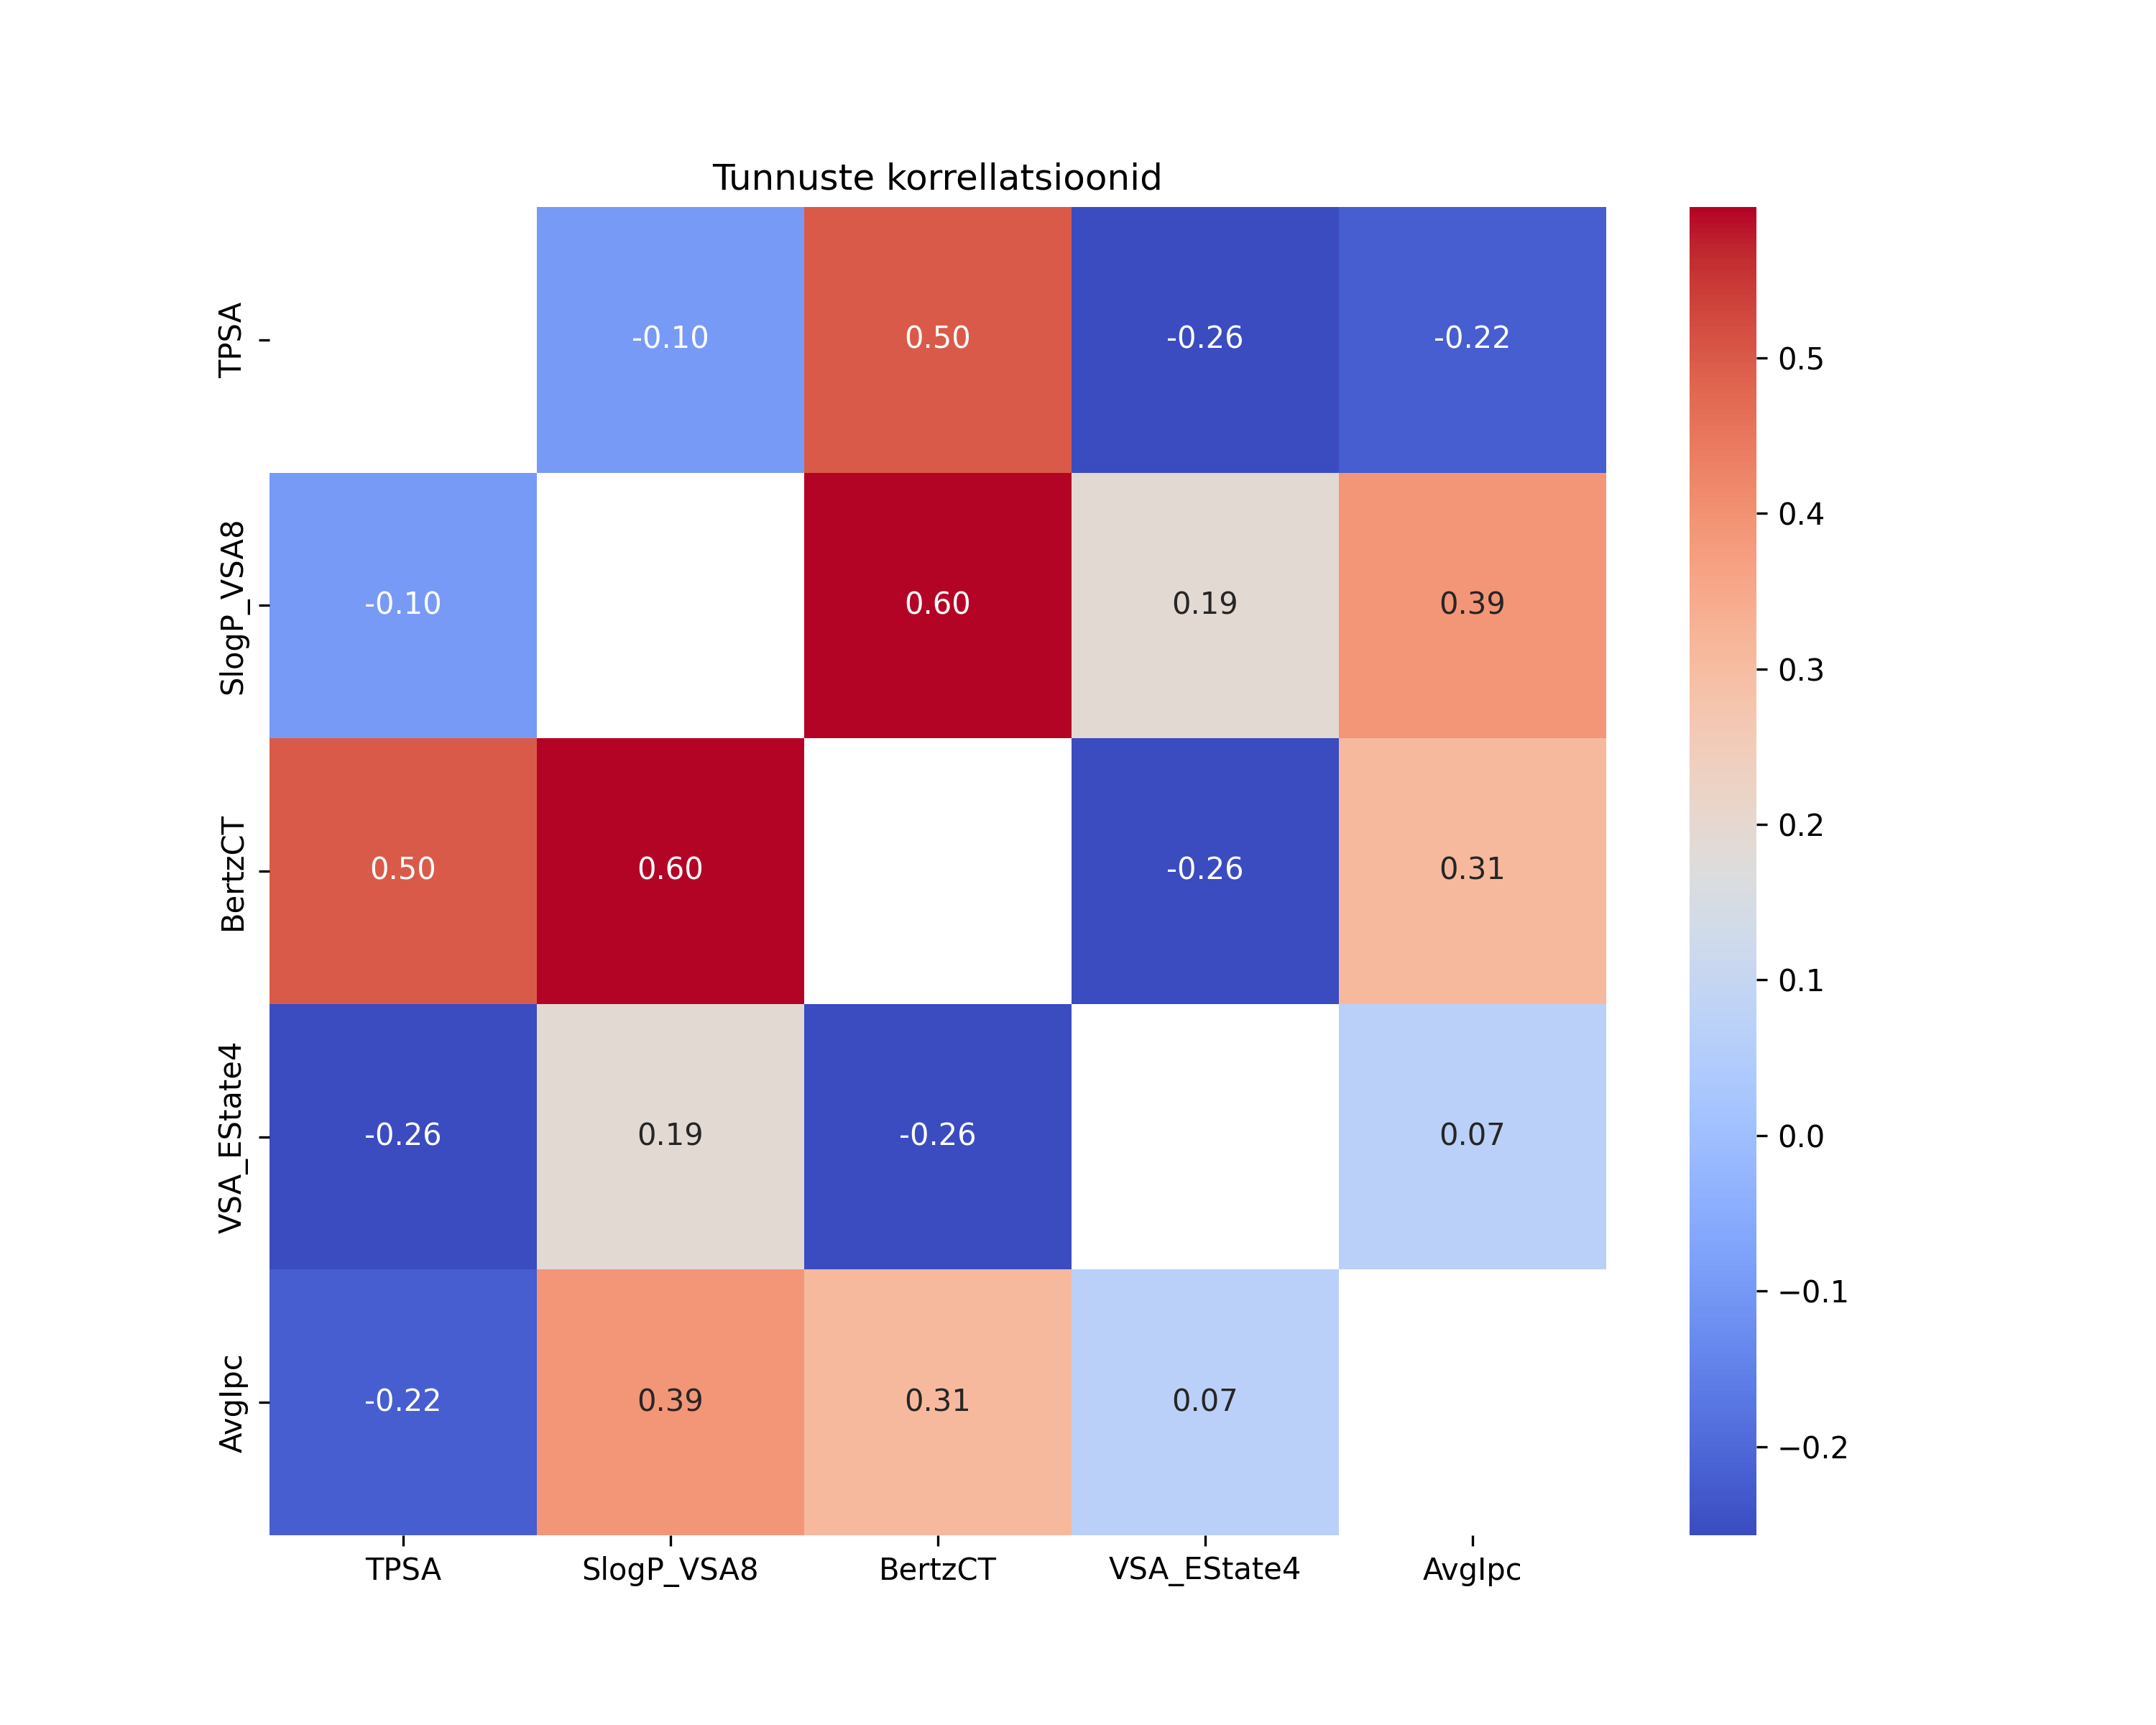

The data file committed next to this chart (first rows):
, TPSA, SlogP_VSA8, BertzCT, VSA_EState4, AvgIpc
TPSA, 1.0, -0.096, 0.4995, -0.257, -0.2225
SlogP_VSA8, -0.096, 1.0, 0.5969, 0.1932, 0.3906
BertzCT, 0.4995, 0.5969, 1.0, -0.2561, 0.3083
VSA_EState4, -0.257, 0.1932, -0.2561, 1.0, 0.0668
AvgIpc, -0.2225, 0.3906, 0.3083, 0.0668, 1.0
